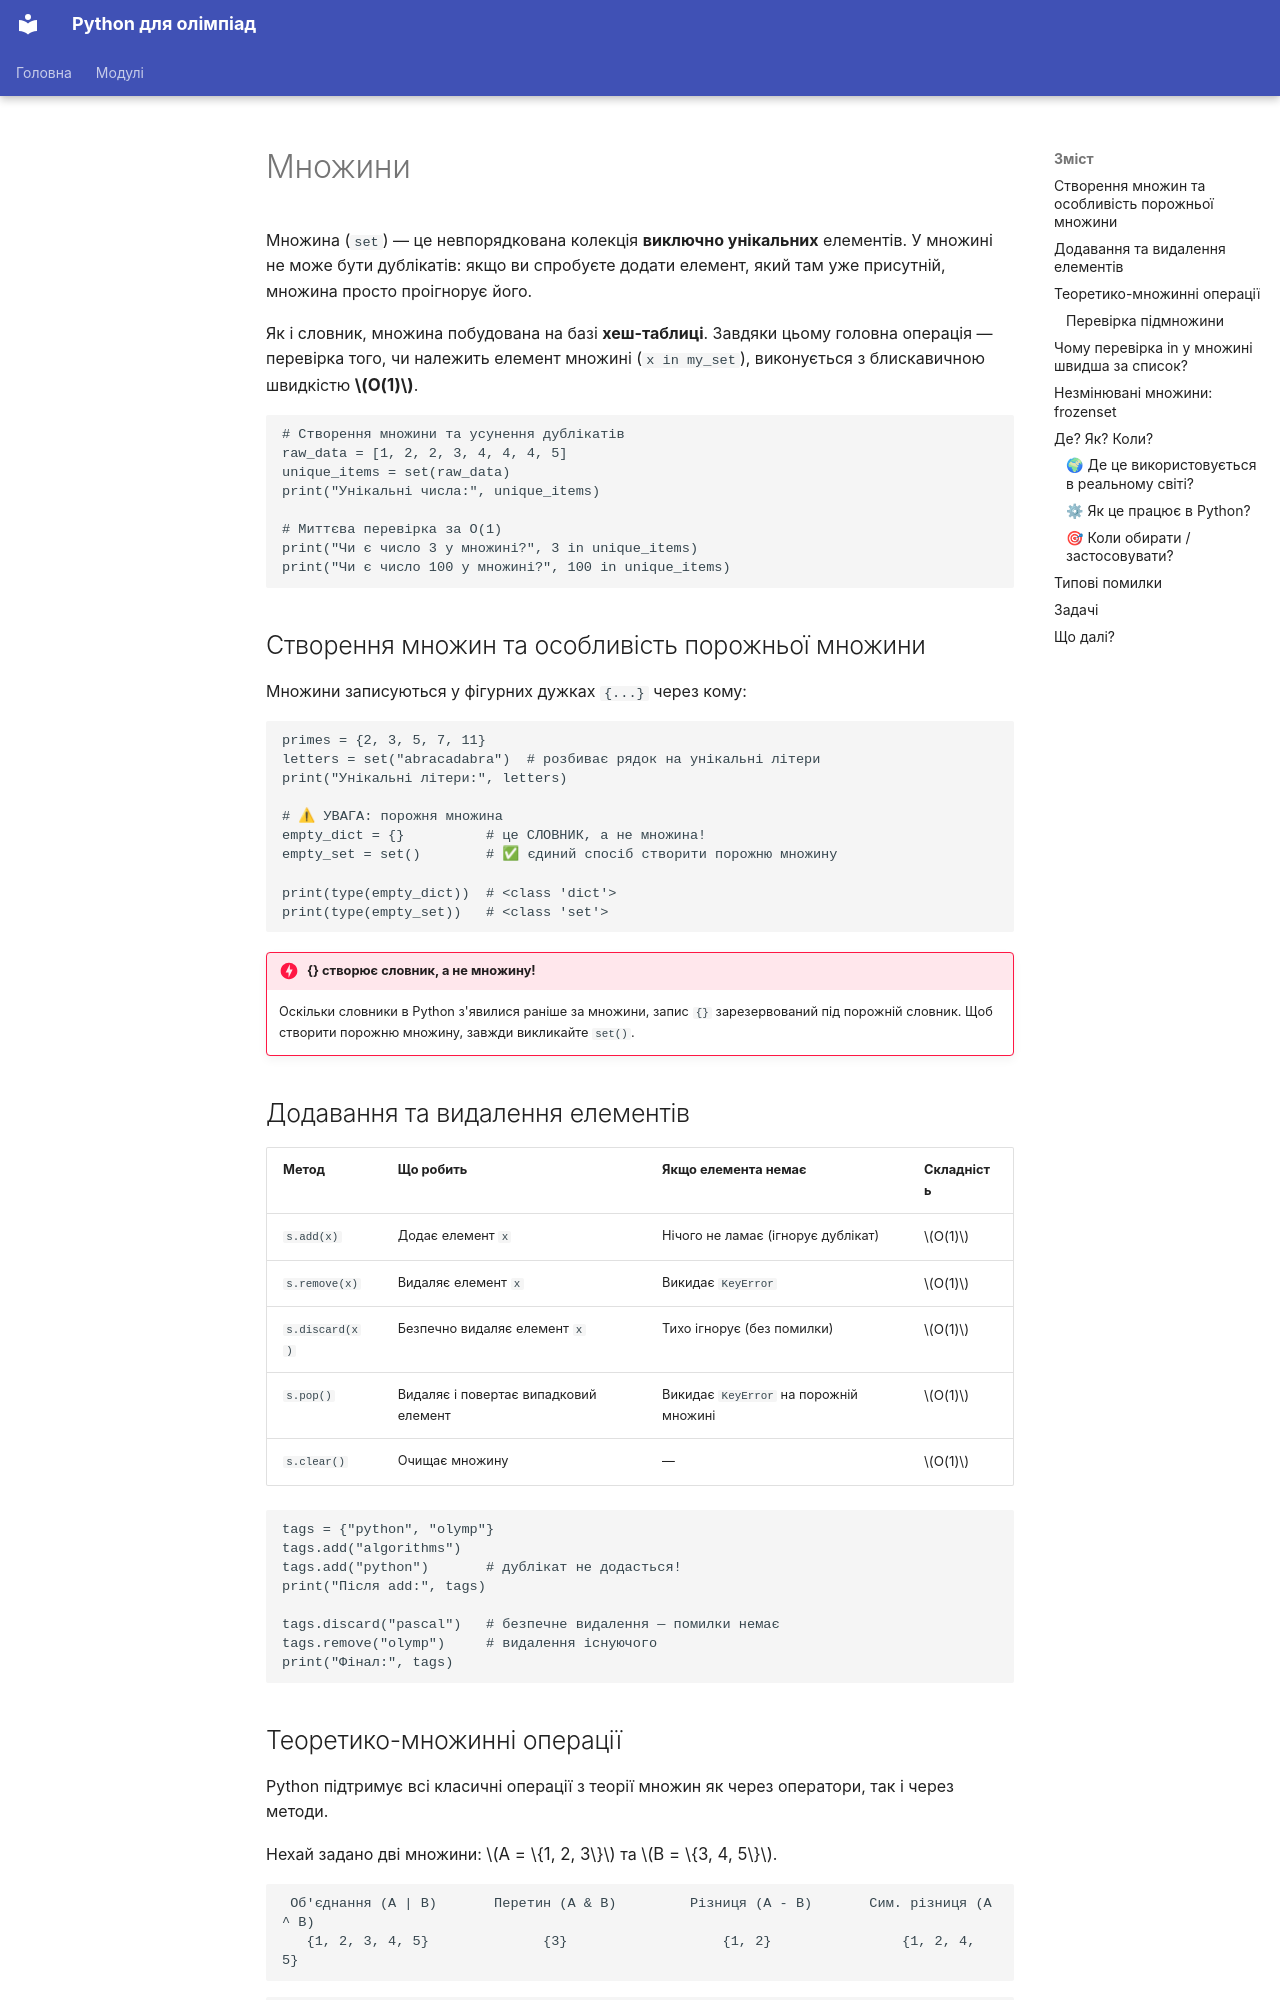

repository: mrBogdan/Olimp · page: modules/m02-collections/lessons/05-sets/index.html · generator: mkdocs

---
title: Множини
---

<script type="application/json" data-tasks>
{
  "unique-numbers": [
    {"input": "1 2 3 2 1 4 5 4\n",    "expected": "5"},
    {"input": "10 10 10 10\n",         "expected": "1"},
    {"input": "7\n",                   "expected": "1"},
    {"input": "-1 0 1 -1 0 1\n",       "expected": "3"}
  ],
  "common-sorted": [
    {"input": "5 3 8 1 2\n8 2 9 3 10\n", "expected": "2 3 8"},
    {"input": "1 2 3\n4 5 6\n",          "expected": ""},
    {"input": "10 20 30\n10 20 30\n",    "expected": "10 20 30"},
    {"input": "42\n42\n",                "expected": "42"}
  ],
  "is-pangram": [
    {"input": "The quick brown fox jumps over the lazy dog\n", "expected": "YES"},
    {"input": "Hello world\n",                                  "expected": "NO"},
    {"input": "Pack my box with five dozen liquor jugs\n",     "expected": "YES"},
    {"input": "Sphinx of black quartz, judge my vow\n",         "expected": "YES"}
  ],
  "symmetric-diff": [
    {"input": "1 2 3 4\n3 4 5 6\n",    "expected": "1 2 5 6"},
    {"input": "1 2\n1 2\n",            "expected": ""},
    {"input": "10 20\n30 40\n",        "expected": "10 20 30 40"}
  ]
}
</script>

# Множини

Множина (`set`) — це невпорядкована колекція **виключно унікальних** елементів. У множині не може бути дублікатів: якщо ви спробуєте додати елемент, який там уже присутній, множина просто проігнорує його.

Як і словник, множина побудована на базі **хеш-таблиці**. Завдяки цьому головна операція — перевірка того, чи належить елемент множині (`x in my_set`), виконується з блискавичною швидкістю **$O(1)$**.

```python-runner
# Створення множини та усунення дублікатів
raw_data = [1, 2, 2, 3, 4, 4, 4, 5]
unique_items = set(raw_data)
print("Унікальні числа:", unique_items)

# Миттєва перевірка за O(1)
print("Чи є число 3 у множині?", 3 in unique_items)
print("Чи є число 100 у множині?", 100 in unique_items)
```

## Створення множин та особливість порожньої множини

Множини записуються у фігурних дужках `{...}` через кому:

```python-runner
primes = {2, 3, 5, 7, 11}
letters = set("abracadabra")  # розбиває рядок на унікальні літери
print("Унікальні літери:", letters)

# ⚠ УВАГА: порожня множина
empty_dict = {}          # це СЛОВНИК, а не множина!
empty_set = set()        # ✅ єдиний спосіб створити порожню множину

print(type(empty_dict))  # <class 'dict'>
print(type(empty_set))   # <class 'set'>
```

!!! danger "{} створює словник, а не множину!"

    Оскільки словники в Python з'явилися раніше за множини, запис `{}` зарезервований під порожній словник. Щоб створити порожню множину, завжди викликайте `set()`.
